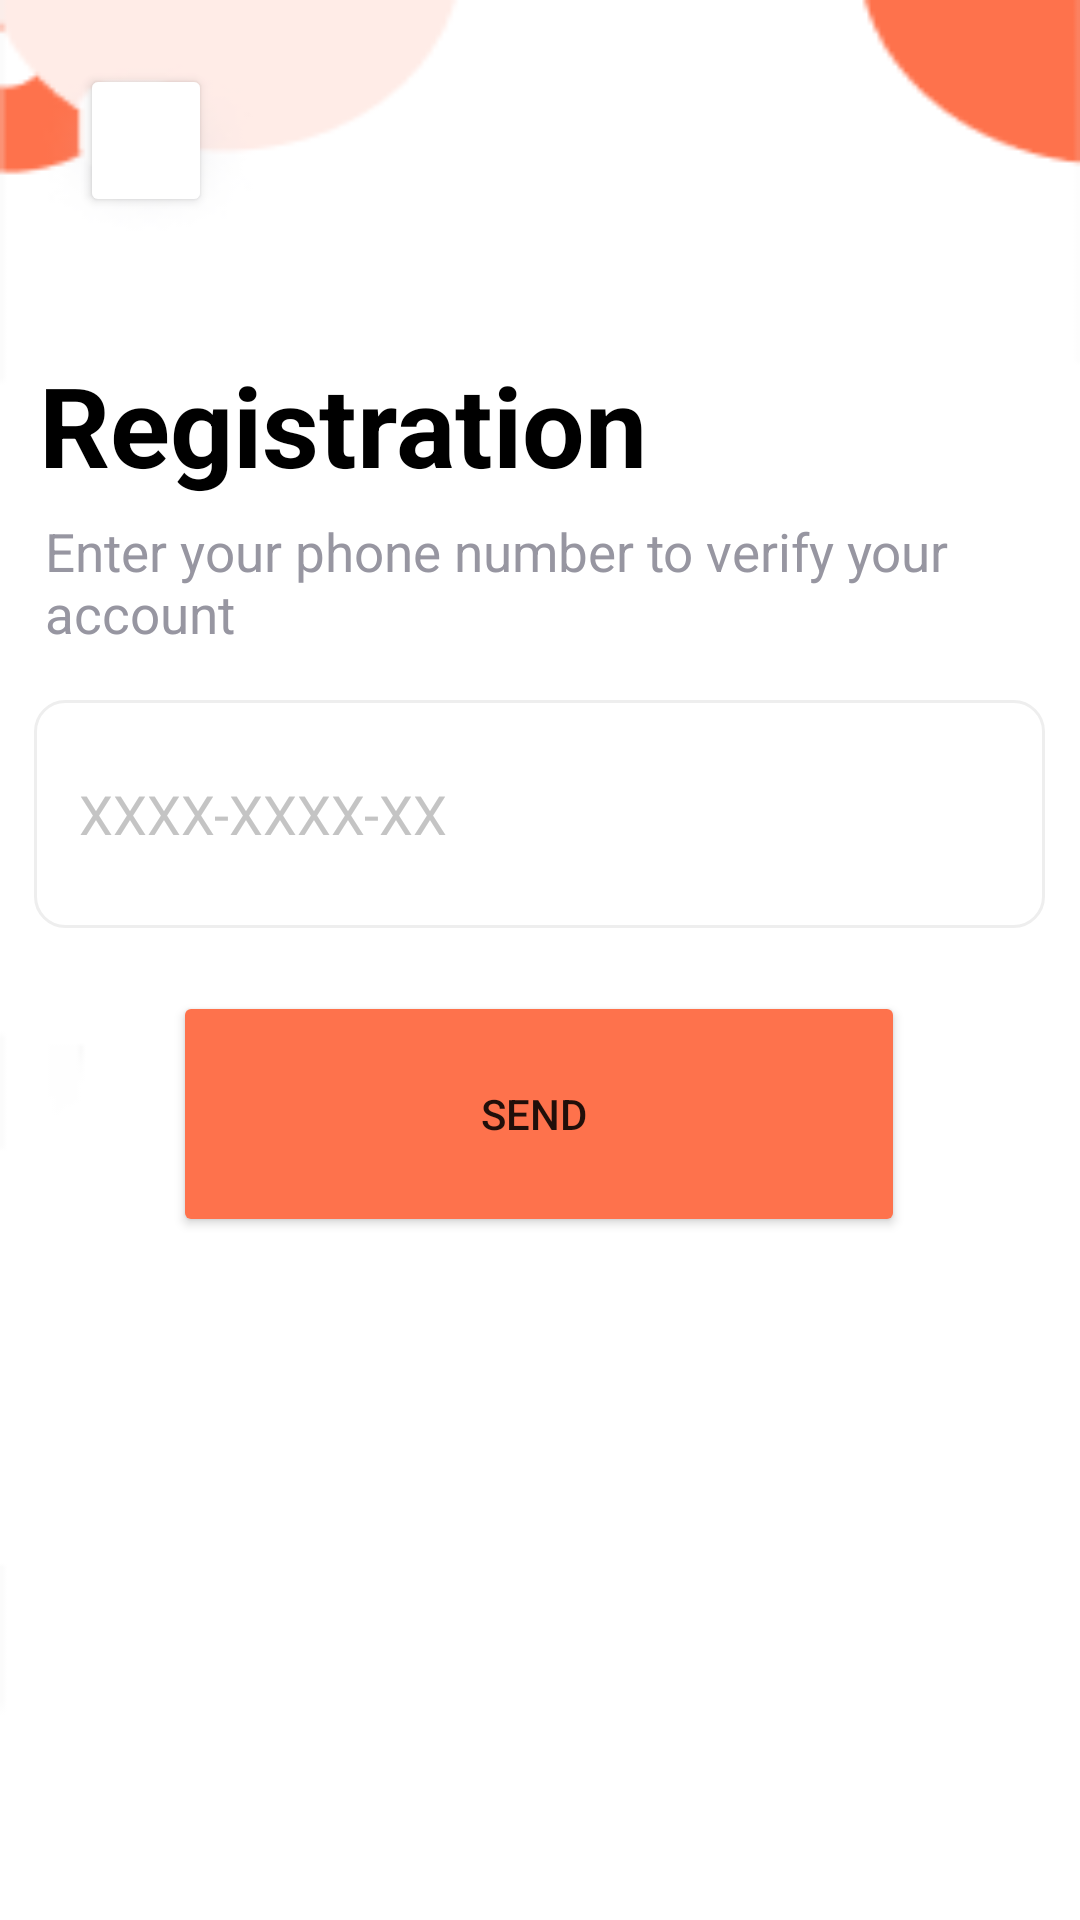

Layout XML and referenced resources for this Android screen:
<!-- AndroidManifest.xml: application theme Theme.Food_Hub_final_project -->
<!-- res/layout/activity_registration_phone.xml -->
<?xml version="1.0" encoding="utf-8"?>
<androidx.constraintlayout.widget.ConstraintLayout xmlns:android="http://schemas.android.com/apk/res/android"
    xmlns:app="http://schemas.android.com/apk/res-auto"
    xmlns:tools="http://schemas.android.com/tools"
    android:layout_width="match_parent"
    android:layout_height="match_parent"
    android:background="@drawable/bg"
    tools:context=".Activities.Registration_phone">

    <Button
        android:id="@+id/button"
        android:layout_width="44dp"
        android:layout_height="51dp"
        android:backgroundTint="@color/white"
        android:drawableLeft="@drawable/back_icon1"
        app:cornerRadius="39px"
        app:layout_constraintBottom_toBottomOf="parent"
        app:layout_constraintEnd_toEndOf="parent"
        app:layout_constraintHorizontal_bias="0.084"
        app:layout_constraintStart_toStartOf="parent"
        app:layout_constraintTop_toTopOf="parent"
        app:layout_constraintVertical_bias="0.036" />

    <TextView
        android:id="@+id/textView"
        android:layout_width="323dp"

        android:layout_height="54dp"
        android:text="Registration"
        android:textColor="#000000"
        android:textSize="37dp"
        android:textStyle="bold"
        app:layout_constraintBottom_toBottomOf="parent"
        app:layout_constraintEnd_toEndOf="parent"
        app:layout_constraintHorizontal_bias="0.352"
        app:layout_constraintStart_toStartOf="parent"
        app:layout_constraintTop_toTopOf="parent"
        app:layout_constraintVertical_bias="0.199" />

    <TextView
        android:id="@+id/textView3"
        android:layout_width="312dp"

        android:layout_height="41dp"
        android:text="Enter your phone number to verify your account"
        android:textColor=" #9796A1"
        android:textSize="17.5sp"
        app:layout_constraintBottom_toBottomOf="parent"
        app:layout_constraintEnd_toEndOf="parent"
        app:layout_constraintHorizontal_bias="0.313"
        app:layout_constraintStart_toStartOf="parent"
        app:layout_constraintTop_toTopOf="parent"
        app:layout_constraintVertical_bias="0.287" />

    <EditText
        android:hint="XXXX-XXXX-XX"
        android:id="@+id/inputMobile"
        android:layout_width="337dp"
        android:imeOptions="actionDone"
        android:importantForAutofill="no"
        android:inputType="number"
        android:layout_height="76dp"
        android:background="@drawable/text_box"
        android:drawablePadding="13dp"
        android:ems="10"

        android:padding="15dp"
        android:textColorHighlight=" #C4C4C4"
        android:textColorHint="#C4C4C4"
        app:layout_constraintBottom_toBottomOf="parent"
        app:layout_constraintEnd_toEndOf="parent"
        app:layout_constraintHorizontal_bias="0.489"
        app:layout_constraintStart_toStartOf="parent"
        app:layout_constraintTop_toTopOf="parent"
        app:layout_constraintVertical_bias="0.414" />

    <Button
        android:id="@+id/buttonGetOTP"
        android:layout_width="244dp"

        android:layout_height="82dp"
        android:backgroundTint="#FE724C"
        android:text="Send "
        app:cornerRadius="40dp"
        app:layout_constraintBottom_toBottomOf="parent"
        app:layout_constraintEnd_toEndOf="parent"
        app:layout_constraintHorizontal_bias="0.497"
        app:layout_constraintStart_toStartOf="parent"

        app:layout_constraintTop_toTopOf="parent"
        app:layout_constraintVertical_bias="0.592" />

    <ProgressBar
        android:id="@+id/progressBar"
        android:layout_width="wrap_content"
        android:layout_height="wrap_content"

        android:layout_centerHorizontal="true"
        android:visibility="invisible"
        app:layout_constraintBottom_toBottomOf="parent"
        app:layout_constraintEnd_toEndOf="parent"
        app:layout_constraintStart_toStartOf="parent"
        app:layout_constraintTop_toTopOf="parent" />


</androidx.constraintlayout.widget.ConstraintLayout>
<!-- resources referenced by this layout -->
<resources>
  <color name="white">#FFFFFF</color>
  <!-- drawable bg: png bitmap (drawable, 3877 bytes) -->
  <!-- drawable text_box (drawable) -->
  <?xml version="1.0" encoding="utf-8"?>
  <selector xmlns:android="http://schemas.android.com/apk/res/android">
       <item android:state_enabled="true" android:state_focused="true">
          <shape android:shape="rectangle">
              <solid android:color="#EEEEEE"/>
              <corners android:radius="10dp"/>
              <stroke android:color="@color/bcolor" android:width="1dp"/>
          </shape>
       </item>
      <item android:state_enabled="true">
          <shape android:shape="rectangle">
              <solid android:color="#FFFFFF"/>
              <corners android:radius="10dp"/>
  
              <stroke android:color="@color/bcolor" android:width="1dp"/>
          </shape>
      </item>
  </selector>
  <style name="Theme.Food_Hub_final_project" parent="Theme.MaterialComponents.DayNight.NoActionBar">
          
          <item name="colorPrimary">@color/purple_500</item>
          <item name="colorPrimaryVariant">@color/purple_700</item>
          <item name="colorOnPrimary">@color/white</item>
          
          <item name="colorSecondary">@color/teal_200</item>
          <item name="colorSecondaryVariant">@color/teal_700</item>
          <item name="colorOnSecondary">@color/black</item>
          
          <item name="android:statusBarColor" tools:targetApi="l">?attr/colorPrimaryVariant</item>
          
      </style>
  <color name="bcolor">#EEEEEE</color>
  <color name="purple_500">#FF6200EE</color>
  <color name="purple_700">#FF3700B3</color>
  <color name="teal_200">#FF03DAC5</color>
  <color name="teal_700">#FF018786</color>
  <color name="black">#FF000000</color>
</resources>
